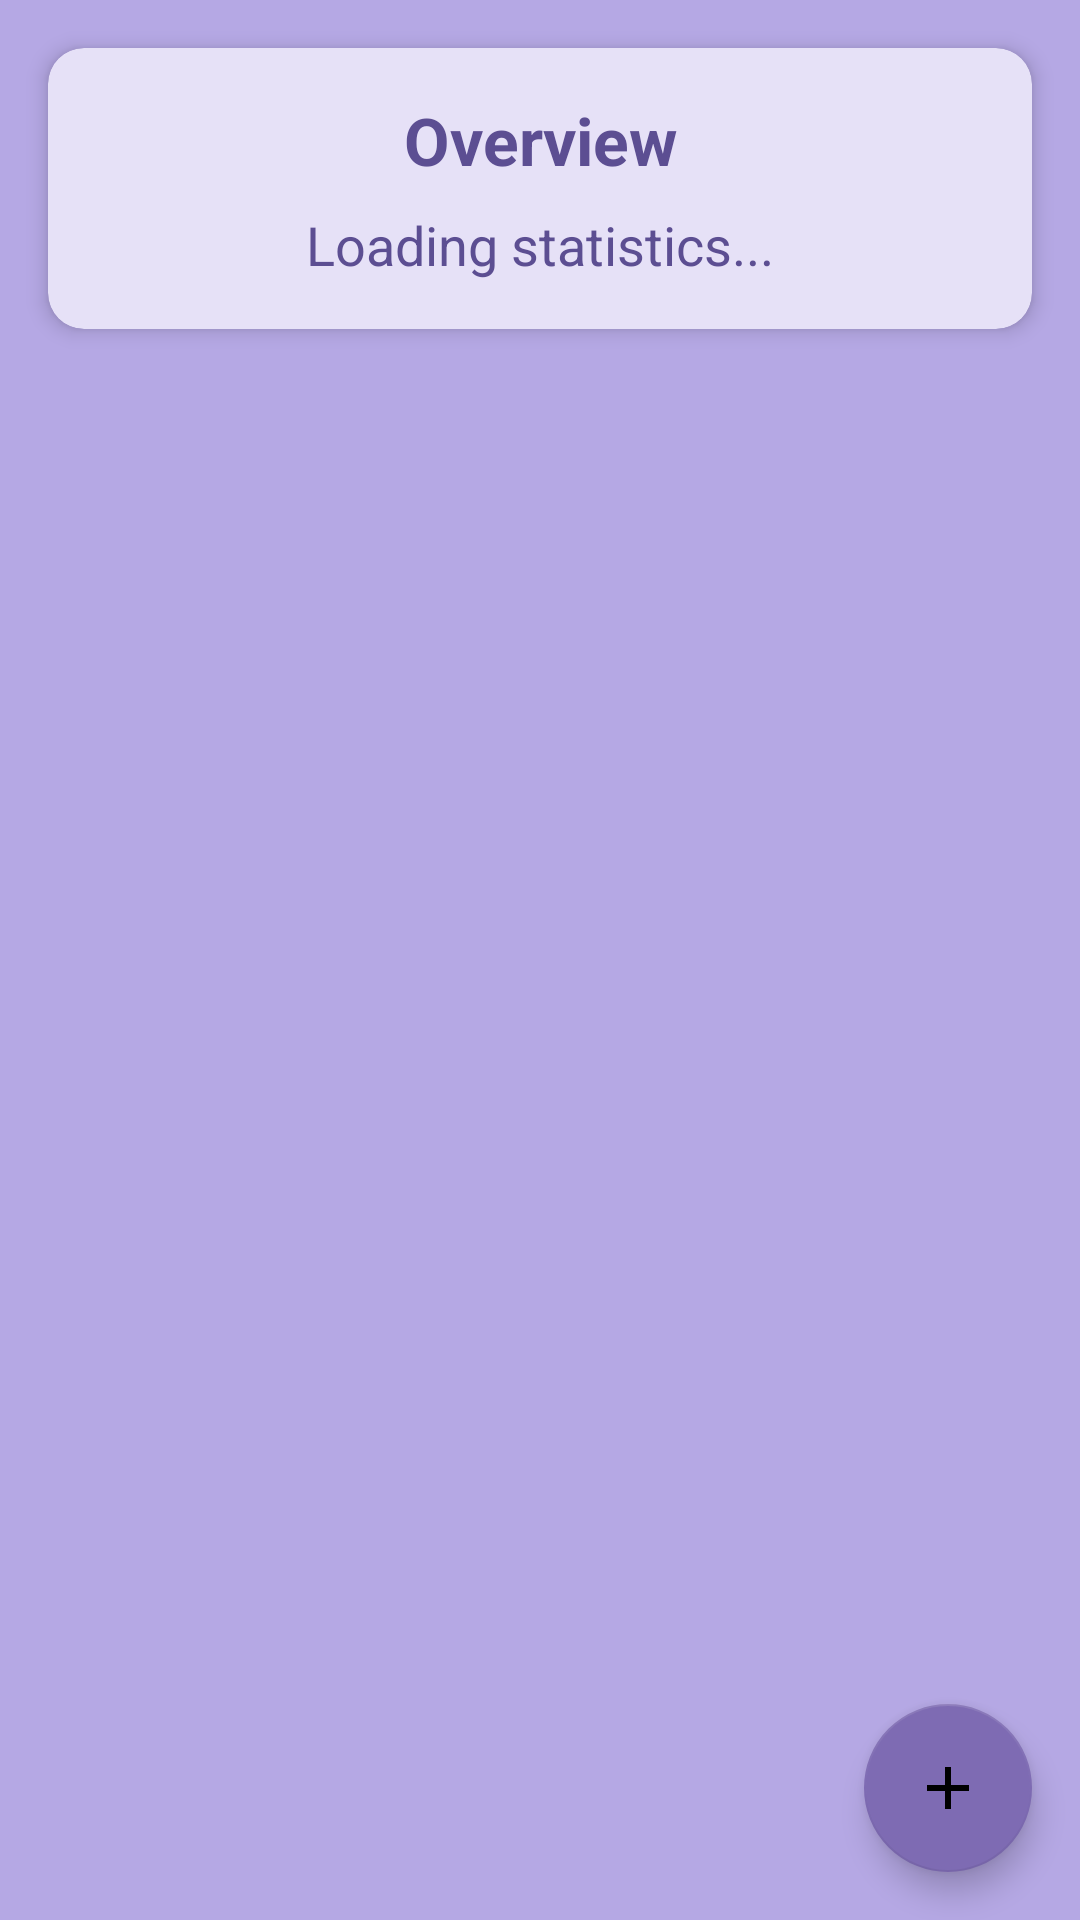

Write the Android layout XML for this screen, with the resource values it uses.
<!-- AndroidManifest.xml: application theme Theme.IsisGameCollector -->
<!-- res/layout/activity_console_list.xml -->
<?xml version="1.0" encoding="utf-8"?>
<androidx.constraintlayout.widget.ConstraintLayout xmlns:android="http://schemas.android.com/apk/res/android"
    xmlns:app="http://schemas.android.com/apk/res-auto"
    xmlns:tools="http://schemas.android.com/tools"
    android:id="@+id/main"
    android:layout_width="match_parent"
    android:layout_height="match_parent"
    android:background="#B5A8E4"
    tools:context=".UI.ConsoleList">

    <com.google.android.material.card.MaterialCardView
        android:id="@+id/stats_card"
        android:layout_width="0dp"
        android:layout_height="wrap_content"
        android:layout_margin="16dp"
        app:cardCornerRadius="12dp"
        app:cardElevation="4dp"
        app:cardBackgroundColor="@color/lavender"
        app:layout_constraintTop_toTopOf="parent"
        app:layout_constraintStart_toStartOf="parent"
        app:layout_constraintEnd_toEndOf="parent">

        <LinearLayout
            android:layout_width="match_parent"
            android:layout_height="wrap_content"
            android:orientation="vertical"
            android:padding="16dp">

            <TextView
                android:id="@+id/stats_title"
                android:layout_width="match_parent"
                android:layout_height="wrap_content"
                android:text="Overview"
                android:textColor="@color/purple_primary"
                android:textSize="22sp"
                android:textStyle="bold"
                android:textAlignment="center"
                android:layout_marginBottom="8dp"/>

            <TextView
                android:id="@+id/stats_content"
                android:layout_width="match_parent"
                android:layout_height="wrap_content"
                android:text="Loading statistics..."
                android:textColor="@color/purple_primary"
                android:textSize="18sp"
                android:textAlignment="center"/>
        </LinearLayout>
    </com.google.android.material.card.MaterialCardView>

    <TextView
        android:id="@+id/empty_state_text"
        android:layout_width="wrap_content"
        android:layout_height="wrap_content"
        android:text="No consoles added"
        android:textSize="22sp"
        android:textColor="#5C4E92"
        android:visibility="gone"
        app:layout_constraintBottom_toBottomOf="parent"
        app:layout_constraintEnd_toEndOf="parent"
        app:layout_constraintStart_toStartOf="parent"
        app:layout_constraintTop_toBottomOf="@+id/stats_card" />

    <androidx.recyclerview.widget.RecyclerView
        android:id="@+id/recyclerview"
        android:layout_width="0dp"
        android:layout_height="0dp"
        android:layout_margin="16dp"
        android:clipToPadding="false"
        app:layout_constraintBottom_toBottomOf="parent"
        app:layout_constraintEnd_toEndOf="parent"
        app:layout_constraintStart_toStartOf="parent"
        app:layout_constraintTop_toBottomOf="@+id/stats_card" />

    <com.google.android.material.floatingactionbutton.FloatingActionButton
        android:id="@+id/floatingActionButton"
        android:layout_width="wrap_content"
        android:layout_height="wrap_content"
        android:layout_margin="16dp"
        android:clickable="true"
        app:backgroundTint="@color/purple_accent"
        app:layout_constraintBottom_toBottomOf="parent"
        app:layout_constraintEnd_toEndOf="parent"
        app:srcCompat="@drawable/add" />

</androidx.constraintlayout.widget.ConstraintLayout>
<!-- resources referenced by this layout -->
<resources>
  <color name="lavender">#E6E1F7</color>
  <color name="purple_accent">#7E6BB3</color>
  <color name="purple_primary">#5C4E92</color>
  <!-- drawable add (drawable) -->
  <vector xmlns:android="http://schemas.android.com/apk/res/android" android:height="24dp" android:tint="@color/purple_accent" android:viewportHeight="960" android:viewportWidth="960" android:width="24dp">
        
      <path android:fillColor="@android:color/white" android:pathData="M440,520L200,520L200,440L440,440L440,200L520,200L520,440L760,440L760,520L520,520L520,760L440,760L440,520Z"/>
      
  </vector>
  <style name="Theme.IsisGameCollector" parent="Base.Theme.IsisGameCollector" />
  <style name="Base.Theme.IsisGameCollector" parent="Theme.MaterialComponents.DayNight.DarkActionBar">
          
          <item name="colorPrimary">@color/purple_primary</item>
          <item name="colorPrimaryVariant">@color/purple_primary_variant</item>
          <item name="colorSecondary">@color/purple_accent</item>
          <item name="colorSecondaryVariant">@color/purple_primary</item>
          <item name="colorAccent">@color/purple_accent</item>
          <item name="colorControlActivated">@color/purple_accent</item>
          <item name="colorControlHighlight">@color/purple_highlight</item>
          <item name="colorOnPrimary">@color/white</item>
  
          
          <item name="android:statusBarColor">@color/lavender</item>
          <item name="android:windowLightStatusBar">true</item>
  
          
          <item name="titleTextColor">@color/purple_primary</item>
  
          
          <item name="actionBarStyle">@style/Theme.IsisGameCollector.ActionBar</item>
          <item name="actionBarTheme">@style/Theme.IsisGameCollector.AppBarOverlay</item>
          <item name="actionOverflowButtonStyle">@style/Theme.IsisGameCollector.Overflow</item>
      </style>
  <color name="purple_primary_variant">#453A6E</color>
  <color name="purple_highlight">#4D7E6BB3</color>
  <color name="white">#FFFFFFFF</color>
  <style name="Theme.IsisGameCollector.ActionBar" parent="Widget.AppCompat.ActionBar.Solid">
          <item name="background">@color/lavender</item>
      </style>
  <style name="Theme.IsisGameCollector.AppBarOverlay" parent="ThemeOverlay.AppCompat.Light">
          <item name="android:textColorPrimary">@color/purple_primary</item>
          <item name="colorControlNormal">@color/purple_primary</item>
          <item name="searchViewStyle">@style/Theme.IsisGameCollector.SearchView</item>
      </style>
  <style name="Theme.IsisGameCollector.Overflow" parent="Widget.AppCompat.ActionButton.Overflow">
          <item name="android:tint">@color/purple_primary</item>
      </style>
  <style name="Theme.IsisGameCollector.SearchView" parent="Widget.AppCompat.SearchView">
          <item name="searchIcon">@android:drawable/ic_menu_search</item>
          <item name="android:tint">@color/purple_primary</item>
      </style>
</resources>
